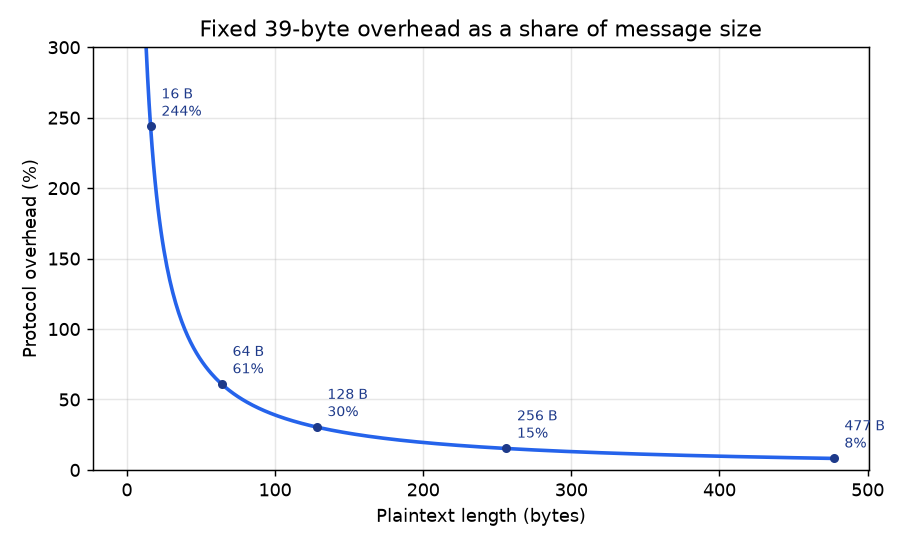

Data behind this chart, as committed beside it:
field, bytes
type, 1
version, 1
sender_id, 1
session_id, 8
counter, 8
header subtotal (= GCM AAD), 19
ciphertext, = plaintext length
tag, 16
frame payload (what the proxy logs), plaintext + 35
length prefix (framing), 4
on-wire total, plaintext + 39
plaintext_len, on_wire_bytes, overhead_pct
16, 55, 243.8
64, 103, 60.94
128, 167, 30.47
256, 295, 15.23
477, 516, 8.18
